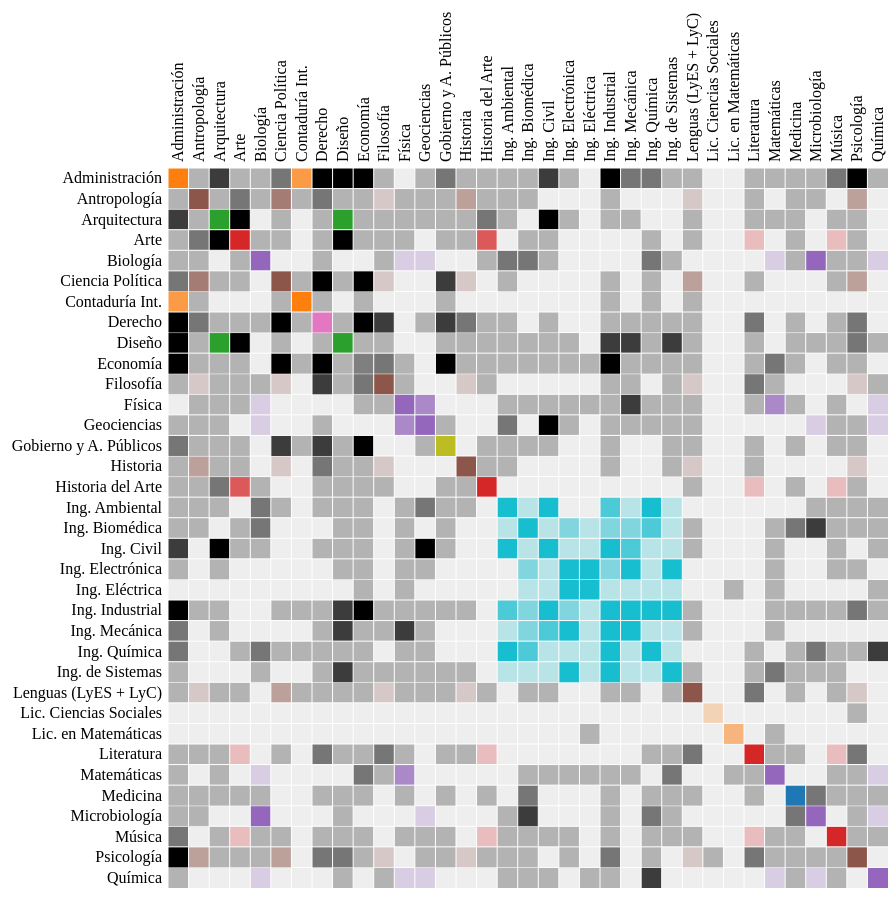
D3 v2 page, settled after 480 driven frames (8 s of simulated time); the page loaded 1 data file(s).



var margin = {top: 170, right: 0, bottom: 10, left: 170},
    width = 720,
    height = 720;

var x = d3.scale.ordinal().rangeBands([0, width]),
    z = d3.scale.linear().domain([0, 4]).clamp(true),
    c = d3.scale.category10().domain(d3.range(10));

var svg = d3.select("body").append("svg")
    .attr("width", width + margin.left + margin.right)
    .attr("height", height + margin.top + margin.bottom)
  .append("g")
    .attr("transform", "translate(" + margin.left + "," + margin.top + ")");

d3.json("miserables.json", function(miserables) {
  var matrix = [],
      nodes = miserables.nodes,
      n = nodes.length;

  // Compute index per node.
  nodes.forEach(function(node, i) {
    node.index = i;
    node.count = 0;
    matrix[i] = d3.range(n).map(function(j) { return {x: j, y: i, z: 0}; });
  });

  // Convert links to matrix; count character occurrences.
  miserables.links.forEach(function(link) {
    matrix[link.source][link.target].z += link.value;
    matrix[link.target][link.source].z += link.value;
    matrix[link.source][link.source].z += link.value;
    matrix[link.target][link.target].z += link.value;
    nodes[link.source].count += link.value;
    nodes[link.target].count += link.value;
  });

  // Precompute the orders.
  var orders = {
    name: d3.range(n).sort(function(a, b) { return d3.ascending(nodes[a].name, nodes[b].name); }),
    count: d3.range(n).sort(function(a, b) { return nodes[b].count - nodes[a].count; }),
    group: d3.range(n).sort(function(a, b) { return nodes[b].group - nodes[a].group; })
  };

  // The default sort order.
  x.domain(orders.name);

  svg.append("rect")
      .attr("class", "background")
      .attr("width", width)
      .attr("height", height);

  var row = svg.selectAll(".row")
      .data(matrix)
    .enter().append("g")
      .attr("class", "row")
      .attr("transform", function(d, i) { return "translate(0," + x(i) + ")"; })
      .each(row);

  row.append("line")
      .attr("x2", width);

  row.append("text")
      .attr("x", -6)
      .attr("y", x.rangeBand() / 2)
      .attr("dy", ".32em")
      .attr("text-anchor", "end")
      .text(function(d, i) { return nodes[i].name; });

  var column = svg.selectAll(".column")
      .data(matrix)
    .enter().append("g")
      .attr("class", "column")
      .attr("transform", function(d, i) { return "translate(" + x(i) + ")rotate(-90)"; });

  column.append("line")
      .attr("x1", -width);

  column.append("text")
      .attr("x", 6)
      .attr("y", x.rangeBand() / 2)
      .attr("dy", ".32em")
      .attr("text-anchor", "start")
      .text(function(d, i) { return nodes[i].name; });

  function row(row) {
    var cell = d3.select(this).selectAll(".cell")
        .data(row.filter(function(d) { return d.z; }))
      .enter().append("rect")
        .attr("class", "cell")
        .attr("x", function(d) { return x(d.x); })
        .attr("width", x.rangeBand())
        .attr("height", x.rangeBand())
        .style("fill-opacity", function(d) { return z(d.z); })
        .style("fill", function(d) { return nodes[d.x].group == nodes[d.y].group ? c(nodes[d.x].group) : null; })
        .on("mouseover", mouseover)
        .on("mouseout", mouseout);
  }

  function mouseover(p) {
    d3.selectAll(".row text").classed("active", function(d, i) { return i == p.y; });
    d3.selectAll(".column text").classed("active", function(d, i) { return i == p.x; });
  }

  function mouseout() {
    d3.selectAll("text").classed("active", false);
  }

  d3.select("#order").on("change", function() {
    order(this.value);
  });

  function order(value) {
    x.domain(orders[value]);

    var t = svg.transition().duration(2500);

    t.selectAll(".row")
        .delay(function(d, i) { return x(i) * 4; })
        .attr("transform", function(d, i) { return "translate(0," + x(i) + ")"; })
      .selectAll(".cell")
        .delay(function(d) { return x(d.x) * 4; })
        .attr("x", function(d) { return x(d.x); });

    t.selectAll(".column")
        .delay(function(d, i) { return x(i) * 4; })
        .attr("transform", function(d, i) { return "translate(" + x(i) + ")rotate(-90)"; });
  }

});



### data: miserables.json
{
 "nodes": [
  {
   "name": "Administración",
   "group": 1
  },
  {
   "name": "Contaduría Int.",
   "group": 1
  },
  {
   "name": "Arquitectura",
   "group": 2
  },
  {
   "name": "Diseño",
   "group": 2
  },
  {
   "name": "Arte",
   "group": 3
  },
  {
   "name": "Historia del Arte",
   "group": 3
  },
  {
   "name": "Literatura",
   "group": 3
  },
  {
   "name": "Música",
   "group": 3
  },
  "... 27 more items"
 ],
 "links": [
  {
   "source": "21",
   "target": "0",
   "value": 21
  },
  {
   "source": "28",
   "target": "21",
   "value": 13
  },
  {
   "source": "28",
   "target": "0",
   "value": 13
  },
  {
   "source": "3",
   "target": "2",
   "value": 10
  },
  {
   "source": "20",
   "target": "15",
   "value": 10
  },
  {
   "source": "25",
   "target": "23",
   "value": 9
  },
  {
   "source": "31",
   "target": "28",
   "value": 9
  },
  {
   "source": "25",
   "target": "2",
   "value": 8
  },
  "... 338 more items"
 ]
}